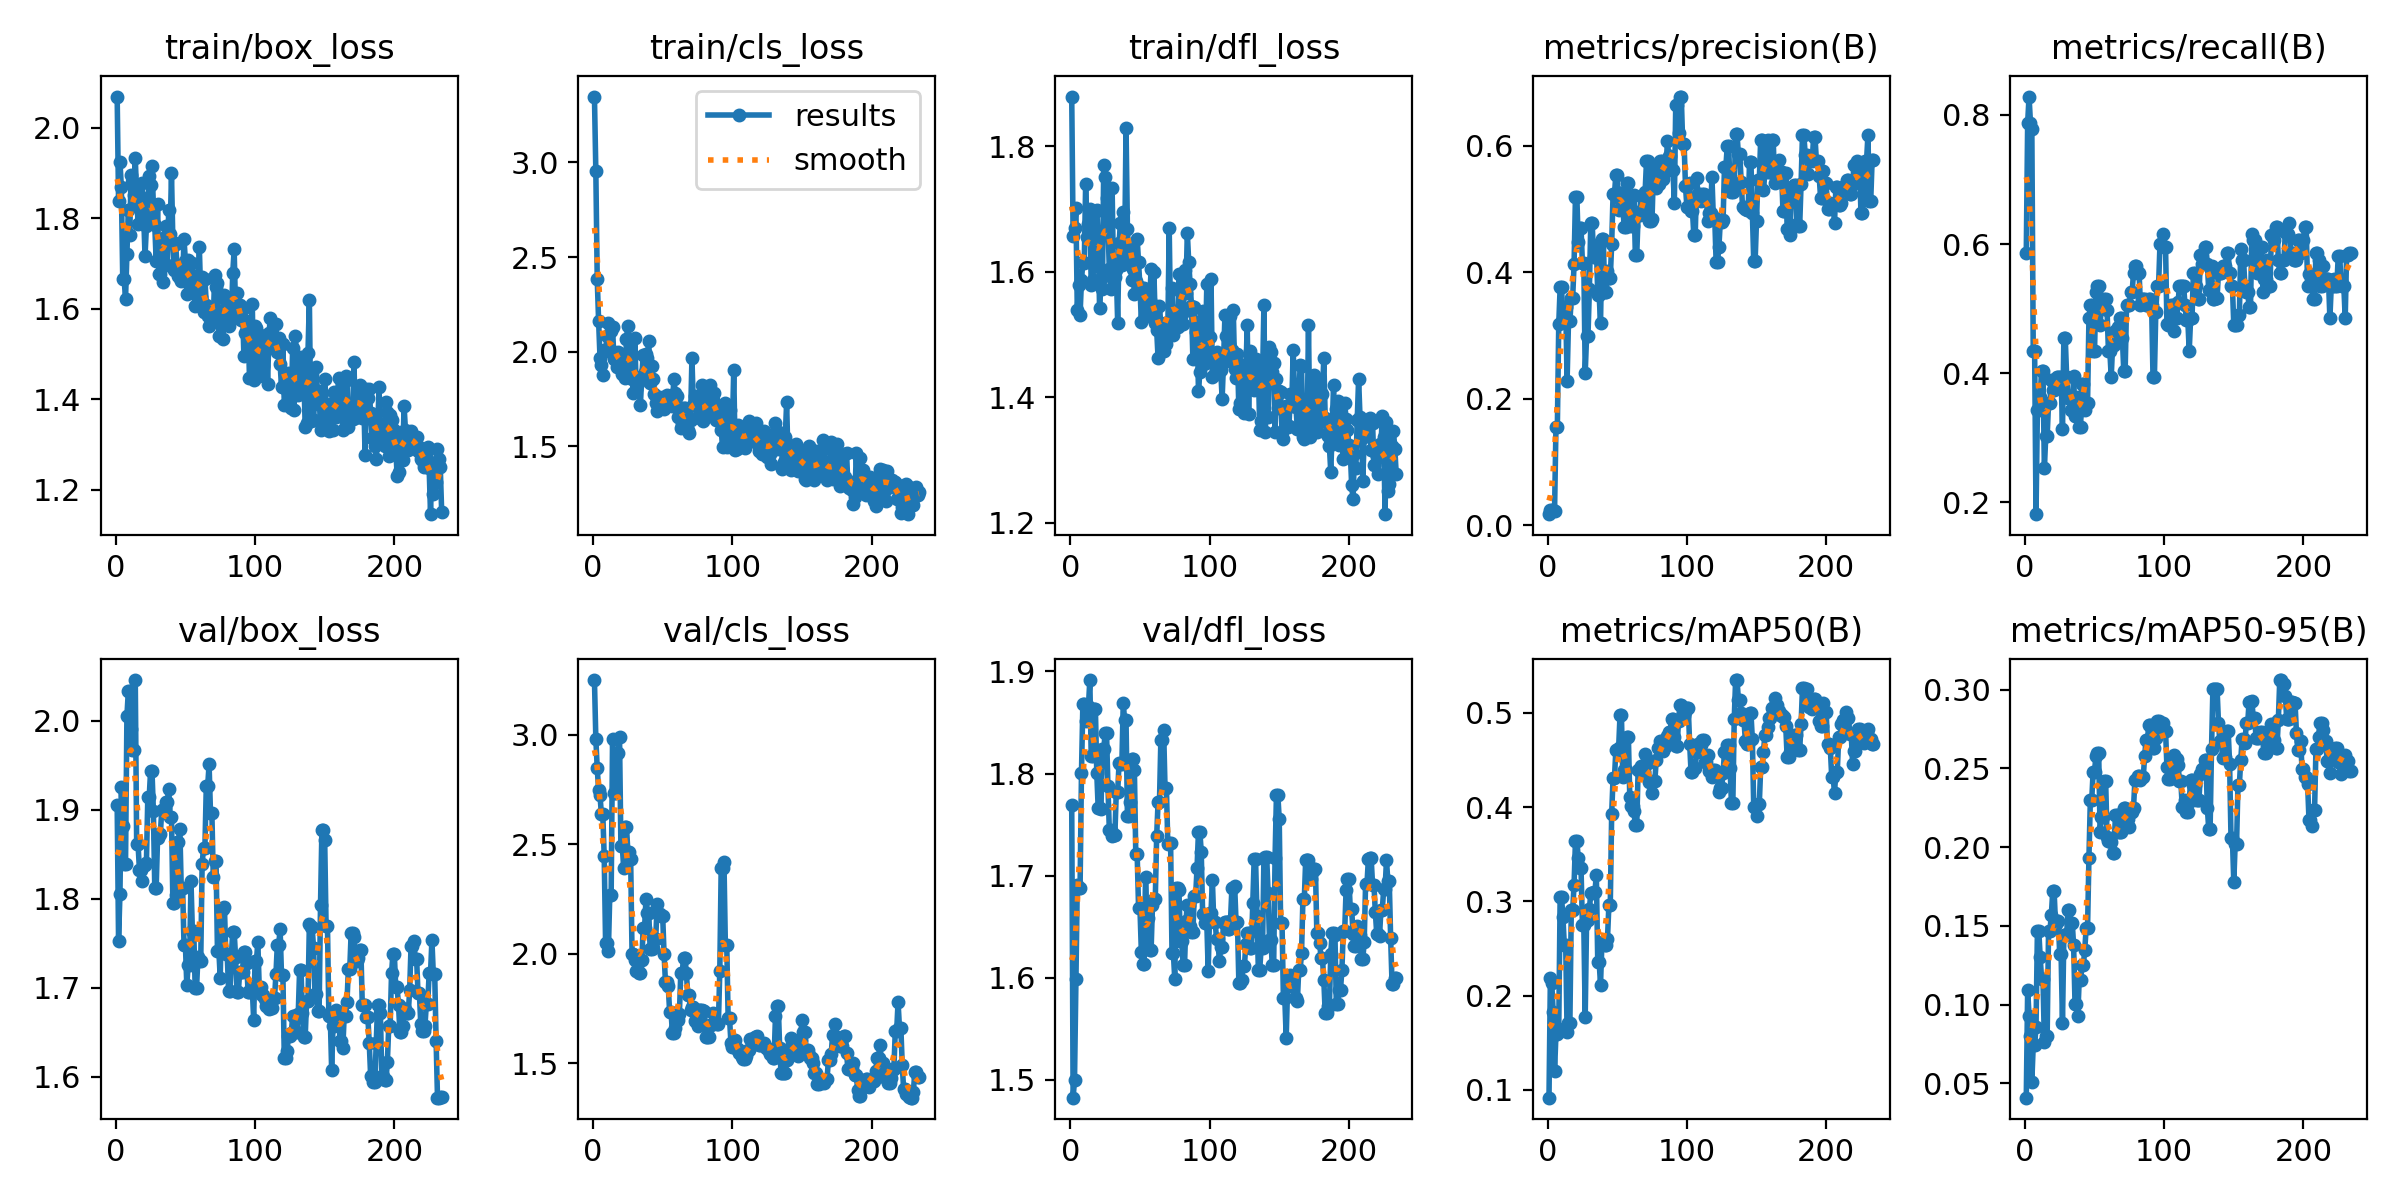

The table this chart was drawn from, first rows:
epoch, train/box_loss, train/cls_loss, train/dfl_loss, metrics/precision(B), metrics/recall(B), metrics/mAP50(B), metrics/mAP50-95(B), val/box_loss, val/cls_loss, val/dfl_loss, lr/pg0, lr/pg1, lr/pg2
1, 2.069, 3.347, 1.879, 0.01758, 0.5859, 0.09178, 0.04085, 1.905, 3.25, 1.77, 0.00018, 0.00018, 0.00018
2, 1.837, 2.953, 1.656, 0.02364, 0.7879, 0.2193, 0.1095, 1.753, 2.982, 1.483, 0.0003796, 0.0003796, 0.0003796
3, 1.925, 2.383, 1.67, 0.02485, 0.8283, 0.2131, 0.09286, 1.806, 2.847, 1.5, 0.0005789, 0.0005789, 0.0005789
4, 1.869, 2.16, 1.701, 0.02364, 0.7879, 0.1824, 0.08032, 1.925, 2.748, 1.599, 0.0007777, 0.0007777, 0.0007777
5, 1.665, 1.966, 1.539, 0.02333, 0.7778, 0.1201, 0.05111, 1.882, 2.723, 1.691, 0.0009761, 0.0009761, 0.0009761
6, 1.666, 1.932, 1.579, 0.1557, 0.4343, 0.1593, 0.07415, 1.839, 2.637, 1.688, 0.001174, 0.001174, 0.001174
7, 1.622, 1.877, 1.531, 0.1557, 0.4343, 0.1593, 0.07415, 1.839, 2.637, 1.688, 0.001372, 0.001372, 0.001372
8, 1.722, 2.01, 1.586, 0.3176, 0.1818, 0.1651, 0.08559, 2.005, 2.448, 1.8, 0.001569, 0.001569, 0.001569
9, 1.819, 2.001, 1.615, 0.3762, 0.3434, 0.3048, 0.1467, 2.033, 2.049, 1.868, 0.001766, 0.001766, 0.001766
10, 1.762, 2.081, 1.614, 0.3762, 0.3434, 0.3048, 0.1467, 2.033, 2.049, 1.868, 0.001962, 0.001962, 0.001962
11, 1.895, 2.15, 1.739, 0.3267, 0.3636, 0.2832, 0.1299, 1.99, 2.013, 1.851, 0.00198, 0.00198, 0.00198
12, 1.881, 2.013, 1.656, 0.3459, 0.404, 0.2536, 0.1161, 1.967, 2.267, 1.866, 0.00198, 0.00198, 0.00198
13, 1.852, 2.107, 1.676, 0.3459, 0.404, 0.2536, 0.1161, 1.967, 2.267, 1.866, 0.001978, 0.001978, 0.001978
14, 1.933, 2.128, 1.699, 0.2284, 0.2525, 0.1611, 0.07614, 2.046, 2.979, 1.892, 0.001976, 0.001976, 0.001976
15, 1.852, 1.959, 1.579, 0.3224, 0.303, 0.1712, 0.08024, 1.861, 2.734, 1.817, 0.001974, 0.001974, 0.001974
16, 1.788, 1.965, 1.587, 0.3224, 0.303, 0.1712, 0.08024, 1.861, 2.734, 1.817, 0.001972, 0.001972, 0.001972
17, 1.831, 1.922, 1.611, 0.3597, 0.3535, 0.2905, 0.147, 1.832, 2.917, 1.864, 0.00197, 0.00197, 0.00197
18, 1.848, 2.001, 1.694, 0.3597, 0.3535, 0.2905, 0.147, 1.832, 2.917, 1.864, 0.001968, 0.001968, 0.001968
19, 1.877, 1.929, 1.699, 0.4125, 0.39, 0.3178, 0.1569, 1.82, 2.989, 1.8, 0.001966, 0.001966, 0.001966
20, 1.81, 1.977, 1.65, 0.5194, 0.3737, 0.3642, 0.172, 1.839, 2.492, 1.766, 0.001964, 0.001964, 0.001964
21, 1.716, 1.883, 1.543, 0.5194, 0.3737, 0.3642, 0.172, 1.839, 2.492, 1.766, 0.001962, 0.001962, 0.001962
22, 1.782, 1.934, 1.588, 0.4479, 0.3838, 0.3465, 0.1512, 1.841, 2.391, 1.765, 0.00196, 0.00196, 0.00196
23, 1.802, 1.861, 1.573, 0.47, 0.3942, 0.3352, 0.1533, 1.914, 2.581, 1.824, 0.001958, 0.001958, 0.001958
24, 1.894, 2.066, 1.77, 0.47, 0.3942, 0.3352, 0.1533, 1.914, 2.581, 1.824, 0.001956, 0.001956, 0.001956
25, 1.874, 2.138, 1.751, 0.4149, 0.3939, 0.2745, 0.1323, 1.944, 2.466, 1.839, 0.001955, 0.001955, 0.001955
26, 1.917, 2.059, 1.718, 0.4149, 0.3939, 0.2745, 0.1323, 1.944, 2.466, 1.839, 0.001953, 0.001953, 0.001953
27, 1.829, 1.882, 1.676, 0.2404, 0.3131, 0.1778, 0.08823, 1.899, 2.434, 1.788, 0.00195, 0.00195, 0.00195
28, 1.785, 1.856, 1.604, 0.2997, 0.4546, 0.2807, 0.1441, 1.812, 2.001, 1.745, 0.001948, 0.001948, 0.001948
29, 1.705, 1.782, 1.572, 0.2997, 0.4546, 0.2807, 0.1441, 1.812, 2.001, 1.745, 0.001947, 0.001947, 0.001947
30, 1.832, 2.074, 1.734, 0.3735, 0.3939, 0.2916, 0.1448, 1.868, 1.972, 1.739, 0.001945, 0.001945, 0.001945
31, 1.676, 1.802, 1.593, 0.4783, 0.3612, 0.3085, 0.1602, 1.873, 1.924, 1.74, 0.001943, 0.001943, 0.001943
32, 1.676, 1.833, 1.591, 0.4783, 0.3612, 0.3085, 0.1602, 1.873, 1.924, 1.74, 0.001941, 0.001941, 0.001941
33, 1.738, 1.844, 1.603, 0.4244, 0.3434, 0.3103, 0.1521, 1.899, 1.911, 1.782, 0.001939, 0.001939, 0.001939
34, 1.659, 1.72, 1.518, 0.4244, 0.3434, 0.3103, 0.1521, 1.899, 1.911, 1.782, 0.001937, 0.001937, 0.001937
35, 1.758, 1.871, 1.646, 0.444, 0.3952, 0.3285, 0.1376, 1.902, 1.971, 1.81, 0.001935, 0.001935, 0.001935
36, 1.783, 1.984, 1.677, 0.3648, 0.3333, 0.2362, 0.1004, 1.908, 2.12, 1.809, 0.001933, 0.001933, 0.001933
37, 1.697, 1.895, 1.61, 0.3648, 0.3333, 0.2362, 0.1004, 1.908, 2.12, 1.809, 0.001931, 0.001931, 0.001931
38, 1.817, 1.989, 1.694, 0.3197, 0.3636, 0.2117, 0.09297, 1.923, 2.249, 1.869, 0.001929, 0.001929, 0.001929
39, 1.765, 1.968, 1.627, 0.4521, 0.3168, 0.2566, 0.1155, 1.892, 2.187, 1.852, 0.001927, 0.001927, 0.001927
40, 1.9, 2.056, 1.829, 0.4521, 0.3168, 0.2566, 0.1155, 1.892, 2.187, 1.852, 0.001925, 0.001925, 0.001925
41, 1.747, 1.835, 1.668, 0.3689, 0.3838, 0.2541, 0.1251, 1.796, 2.023, 1.759, 0.001923, 0.001923, 0.001923
42, 1.686, 1.923, 1.621, 0.3689, 0.3838, 0.2541, 0.1251, 1.796, 2.023, 1.759, 0.001921, 0.001921, 0.001921
43, 1.742, 1.858, 1.638, 0.4017, 0.3434, 0.2606, 0.1347, 1.804, 2.028, 1.772, 0.001919, 0.001919, 0.001919
44, 1.694, 1.778, 1.586, 0.391, 0.3535, 0.2959, 0.1487, 1.864, 2.068, 1.814, 0.001917, 0.001917, 0.001917
45, 1.671, 1.731, 1.605, 0.391, 0.3535, 0.2959, 0.1487, 1.864, 2.068, 1.814, 0.001915, 0.001915, 0.001915
46, 1.669, 1.689, 1.564, 0.4445, 0.4849, 0.393, 0.1934, 1.879, 2.227, 1.804, 0.001913, 0.001913, 0.001913
47, 1.662, 1.759, 1.585, 0.5232, 0.505, 0.4307, 0.2296, 1.812, 2.184, 1.721, 0.001911, 0.001911, 0.001911
48, 1.665, 1.72, 1.653, 0.5232, 0.505, 0.4307, 0.2296, 1.812, 2.184, 1.721, 0.001909, 0.001909, 0.001909
49, 1.754, 1.745, 1.615, 0.5543, 0.4343, 0.4605, 0.248, 1.748, 2.172, 1.668, 0.001907, 0.001907, 0.001907
50, 1.705, 1.763, 1.576, 0.5543, 0.4343, 0.4605, 0.248, 1.748, 2.172, 1.668, 0.001905, 0.001905, 0.001905
51, 1.633, 1.695, 1.519, 0.4988, 0.5252, 0.4625, 0.2575, 1.703, 1.998, 1.625, 0.001903, 0.001903, 0.001903
52, 1.708, 1.735, 1.57, 0.5262, 0.5353, 0.498, 0.2597, 1.726, 1.87, 1.614, 0.001901, 0.001901, 0.001901
53, 1.663, 1.772, 1.574, 0.5262, 0.5353, 0.498, 0.2597, 1.726, 1.87, 1.614, 0.001899, 0.001899, 0.001899
54, 1.648, 1.759, 1.531, 0.5049, 0.4748, 0.4316, 0.2099, 1.82, 1.851, 1.698, 0.001897, 0.001897, 0.001897
55, 1.702, 1.756, 1.556, 0.4711, 0.505, 0.4395, 0.219, 1.764, 1.734, 1.658, 0.001895, 0.001895, 0.001895
56, 1.636, 1.743, 1.529, 0.4711, 0.505, 0.4395, 0.219, 1.764, 1.734, 1.658, 0.001893, 0.001893, 0.001893
57, 1.607, 1.715, 1.554, 0.5408, 0.5151, 0.4748, 0.2419, 1.7, 1.639, 1.627, 0.001891, 0.001891, 0.001891
58, 1.673, 1.856, 1.604, 0.5408, 0.5151, 0.4748, 0.2419, 1.7, 1.639, 1.627, 0.001889, 0.001889, 0.001889
59, 1.632, 1.783, 1.537, 0.4865, 0.4976, 0.4109, 0.2064, 1.735, 1.663, 1.672, 0.001887, 0.001887, 0.001887
60, 1.736, 1.768, 1.6, 0.4736, 0.4343, 0.4018, 0.2042, 1.73, 1.7, 1.677, 0.001885, 0.001885, 0.001885
... 174 more rows
